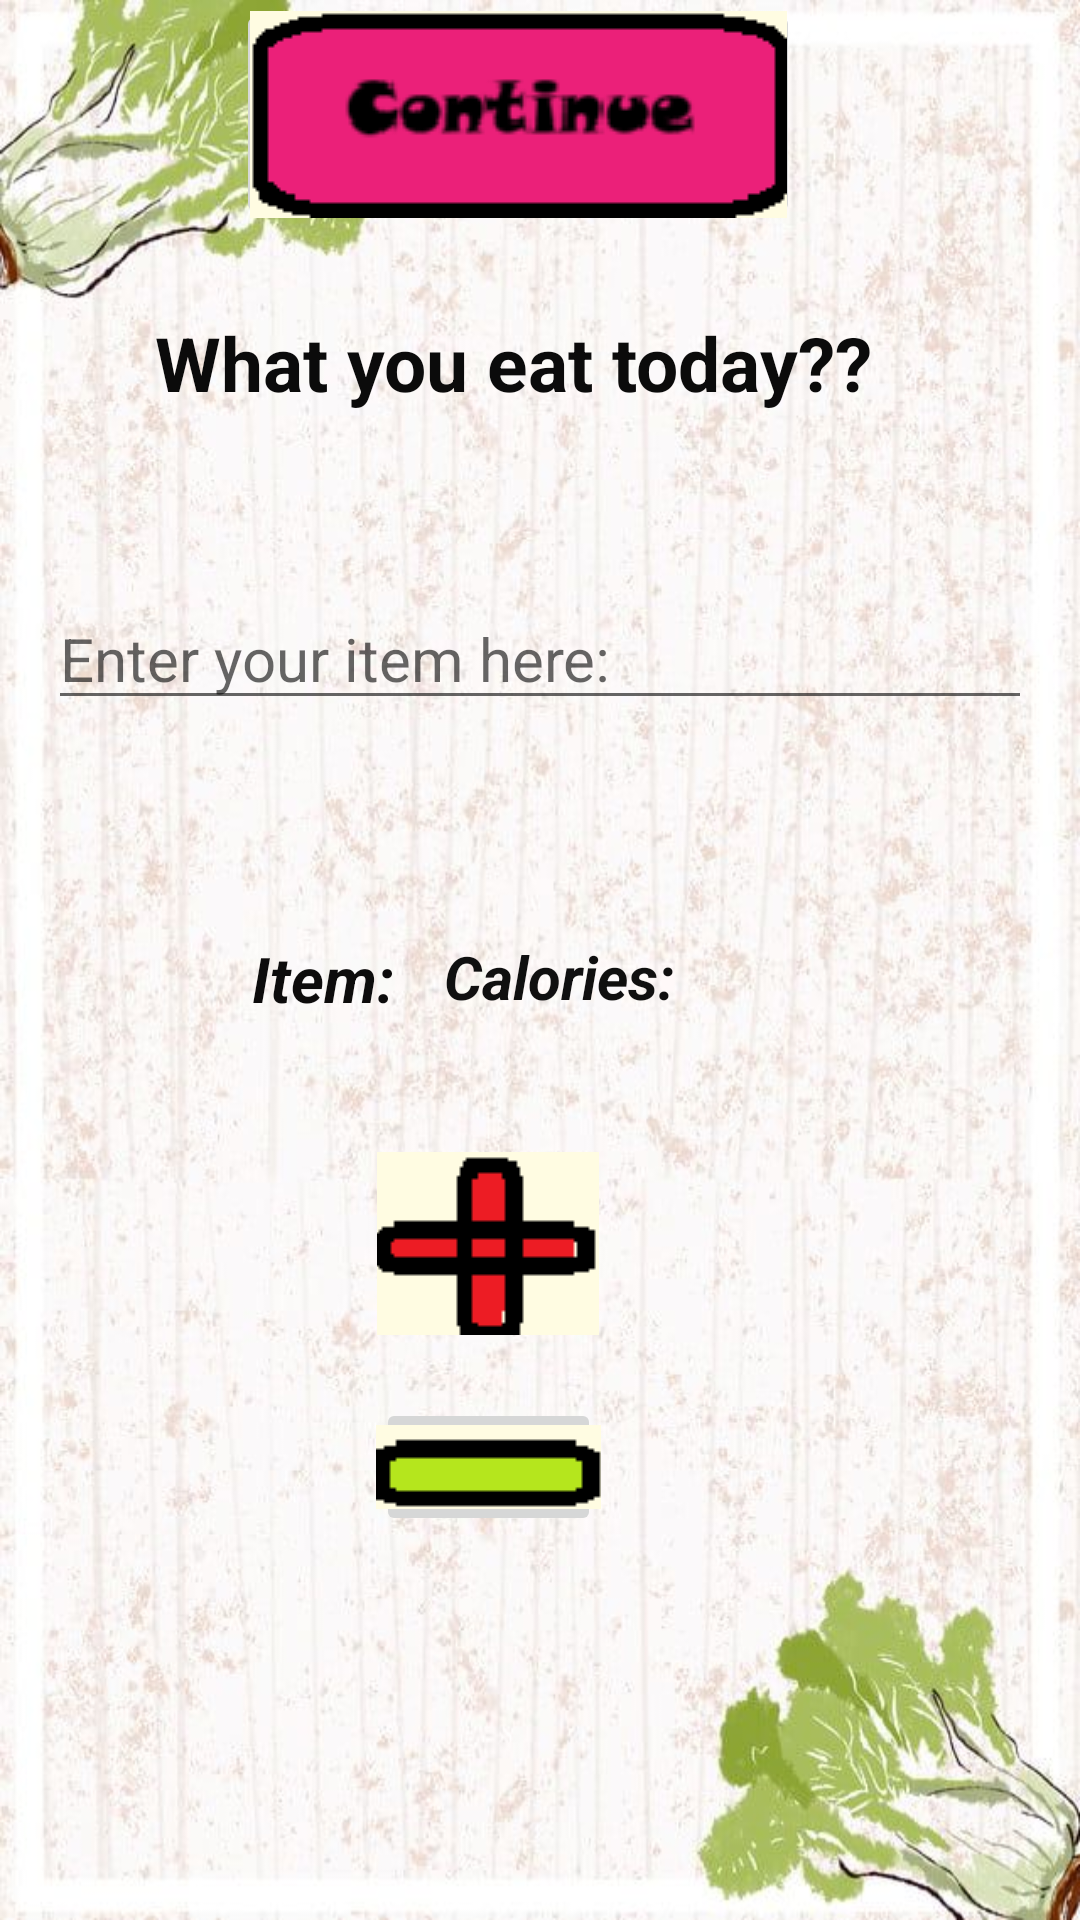

Android layout source for this screen:
<!-- AndroidManifest.xml: application theme Theme.AppCompat.Light.NoActionBar -->
<!-- res/layout/data.xml -->
<?xml version="1.0" encoding="utf-8"?>
<androidx.constraintlayout.widget.ConstraintLayout xmlns:android="http://schemas.android.com/apk/res/android"
    xmlns:app="http://schemas.android.com/apk/res-auto"
    xmlns:tools="http://schemas.android.com/tools"
    android:layout_width="match_parent"
    android:layout_height="match_parent"
    android:background="@drawable/salaad">

    <EditText
        android:id="@+id/editTextText2"
        android:layout_width="0dp"
        android:layout_height="wrap_content"
        android:layout_marginStart="16dp"
        android:layout_marginTop="196dp"
        android:layout_marginEnd="16dp"
        android:hint="Enter your item here:"
        android:inputType="text"
        android:textSize="20sp"
        app:layout_constraintEnd_toEndOf="parent"
        app:layout_constraintHorizontal_bias="0.0"
        app:layout_constraintStart_toStartOf="parent"
        app:layout_constraintTop_toTopOf="parent" />

    <TextView
        android:id="@+id/textView14"
        android:layout_width="64dp"
        android:layout_height="35dp"
        android:layout_marginStart="68dp"
        android:layout_marginTop="72dp"
        android:text="Item: "
        android:textColor="#0D0C0C"
        android:textSize="21sp"
        android:textStyle="bold|italic"
        app:layout_constraintStart_toStartOf="@+id/editTextText2"
        app:layout_constraintTop_toBottomOf="@+id/editTextText2" />

    <TextView
        android:id="@+id/textView15"
        android:layout_width="108dp"
        android:layout_height="37dp"
        android:layout_marginEnd="88dp"
        android:text="Calories: "
        android:textColor="#101010"
        android:textSize="20sp"
        android:textStyle="bold|italic"
        app:layout_constraintEnd_toEndOf="@+id/editTextText2"
        app:layout_constraintTop_toTopOf="@+id/textView14" />

    <ImageButton
        android:id="@+id/plus"
        android:layout_width="74dp"
        android:layout_height="71dp"
        android:layout_marginTop="32dp"
        app:layout_constraintEnd_toEndOf="parent"
        app:layout_constraintHorizontal_bias="0.439"
        app:layout_constraintStart_toStartOf="parent"
        app:layout_constraintTop_toBottomOf="@+id/textView14"
        app:srcCompat="@drawable/img_11" />

    <ImageButton
        android:id="@+id/minus"
        android:layout_width="75dp"
        android:layout_height="46dp"
        android:layout_marginTop="16dp"
        app:layout_constraintEnd_toEndOf="parent"
        app:layout_constraintHorizontal_bias="0.44"
        app:layout_constraintStart_toStartOf="parent"
        app:layout_constraintTop_toBottomOf="@+id/plus"
        app:srcCompat="@drawable/img_12" />

    <ImageButton
        android:id="@+id/continueee"
        android:layout_width="188dp"
        android:layout_height="76dp"
        app:layout_constraintEnd_toEndOf="parent"
        app:layout_constraintHorizontal_bias="0.457"
        app:layout_constraintStart_toStartOf="parent"
        app:srcCompat="@drawable/img_10"
        tools:layout_editor_absoluteY="542dp" />

    <TextView
        android:id="@+id/textView5"
        android:layout_width="256dp"
        android:layout_height="70dp"
        android:layout_marginTop="104dp"
        android:text="What you eat today??"
        android:textColor="#0B0B0B"
        android:textSize="25sp"
        android:textStyle="bold"
        app:layout_constraintEnd_toEndOf="parent"
        app:layout_constraintHorizontal_bias="0.496"
        app:layout_constraintStart_toStartOf="parent"
        app:layout_constraintTop_toTopOf="parent" />

</androidx.constraintlayout.widget.ConstraintLayout>
<!-- resources referenced by this layout -->
<resources>
  <!-- drawable img_10: png bitmap (drawable, 2819 bytes) -->
  <!-- drawable img_11: png bitmap (drawable, 415 bytes) -->
  <!-- drawable img_12: png bitmap (drawable, 222 bytes) -->
  <!-- drawable salaad: jpg bitmap (drawable, 79110 bytes) -->
</resources>
